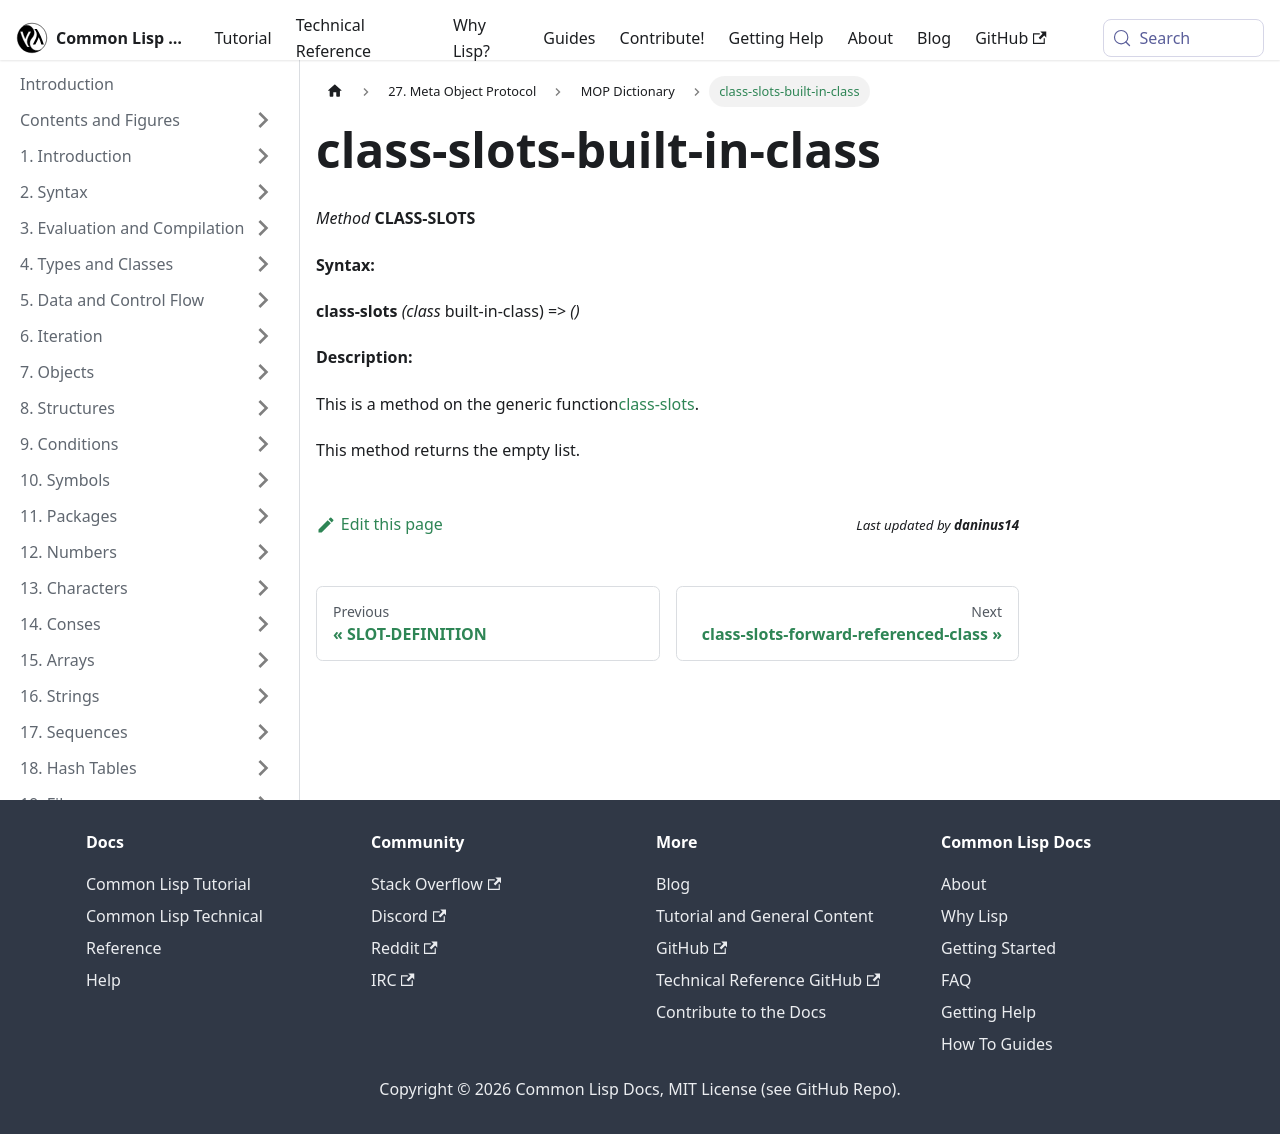

repository: lisp-docs/cl-language-reference · page: meta-object-protocol/dictionary/class-slots-built-in-class.html · generator: docusaurus

class-slots-built-in-class
==========================

*Method* **CLASS-SLOTS**

**Syntax:**

**class-slots** *(class* built-in-class) => *()*

**Description:**

This is a method on the generic function[class-slots](/meta-object-protocol/dictionary/class-slots).

This method returns the empty list.
